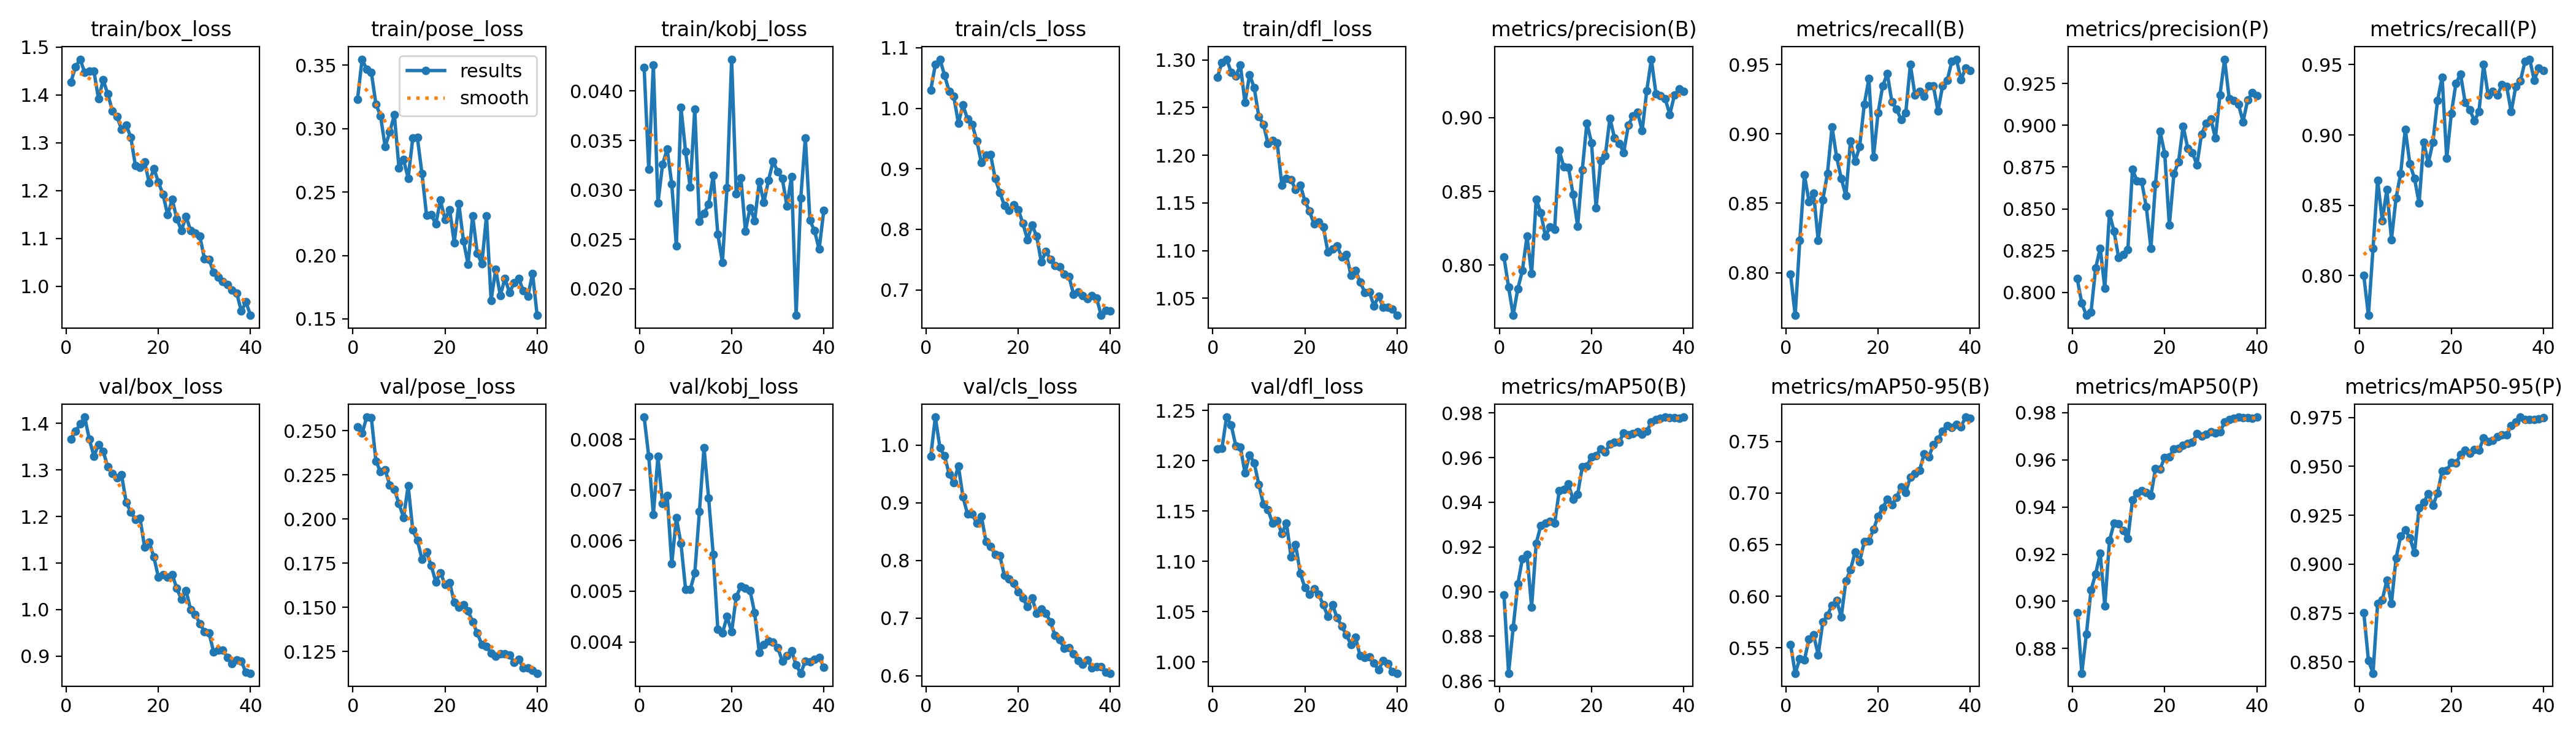

Values plotted in this chart, from the file beside it:
epoch, time, train/box_loss, train/pose_loss, train/kobj_loss, train/cls_loss, train/dfl_loss, metrics/precision(B), metrics/recall(B), metrics/mAP50(B), metrics/mAP50-95(B), metrics/precision(P), metrics/recall(P), metrics/mAP50(P), metrics/mAP50-95(P), val/box_loss, val/pose_loss, val/kobj_loss, val/cls_loss, val/dfl_loss, lr/pg0, lr/pg1, lr/pg2
1, 9.109, 1.427, 0.3231, 0.04239, 1.03, 1.282, 0.8056, 0.7987, 0.8985, 0.5534, 0.8083, 0.8, 0.8953, 0.8752, 1.367, 0.2523, 0.00844, 0.9812, 1.212, 0.0006567, 0.0006567, 0.0006567
2, 18.01, 1.458, 0.3547, 0.03211, 1.072, 1.297, 0.7852, 0.7692, 0.8634, 0.5255, 0.7935, 0.7718, 0.8695, 0.8509, 1.383, 0.2486, 0.00767, 1.049, 1.213, 0.001291, 0.001291, 0.001291
3, 26.83, 1.475, 0.3466, 0.04265, 1.081, 1.301, 0.766, 0.8231, 0.8839, 0.5394, 0.7863, 0.8192, 0.8862, 0.8442, 1.399, 0.2578, 0.00651, 0.9953, 1.244, 0.001892, 0.001892, 0.001892
4, 36.1, 1.447, 0.3444, 0.02867, 1.055, 1.287, 0.784, 0.8705, 0.9033, 0.5383, 0.7881, 0.868, 0.9047, 0.8798, 1.414, 0.2575, 0.00766, 0.9813, 1.236, 0.001852, 0.001852, 0.001852
5, 44.86, 1.449, 0.3192, 0.03258, 1.028, 1.283, 0.7963, 0.8513, 0.9147, 0.5586, 0.8145, 0.839, 0.9117, 0.8816, 1.366, 0.2328, 0.00673, 0.9502, 1.215, 0.001802, 0.001802, 0.001802
6, 53.8, 1.449, 0.31, 0.03412, 1.02, 1.294, 0.8198, 0.8572, 0.9166, 0.5627, 0.8265, 0.8612, 0.9203, 0.8918, 1.33, 0.2268, 0.00689, 0.9354, 1.214, 0.001752, 0.001752, 0.001752
7, 62.65, 1.391, 0.2858, 0.03061, 0.9753, 1.255, 0.7942, 0.8231, 0.893, 0.5433, 0.8024, 0.8256, 0.898, 0.88, 1.354, 0.2279, 0.00554, 0.9642, 1.188, 0.001703, 0.001703, 0.001703
8, 71.45, 1.432, 0.2972, 0.02431, 1.005, 1.285, 0.8448, 0.8526, 0.9217, 0.5751, 0.8474, 0.8551, 0.9257, 0.903, 1.34, 0.2193, 0.00645, 0.9103, 1.206, 0.001654, 0.001654, 0.001654
9, 80.29, 1.402, 0.3109, 0.03833, 0.982, 1.271, 0.8353, 0.8714, 0.9296, 0.5817, 0.8365, 0.8727, 0.9331, 0.9143, 1.307, 0.2168, 0.00594, 0.8803, 1.198, 0.001604, 0.001604, 0.001604
10, 89.12, 1.367, 0.2691, 0.03389, 0.9736, 1.241, 0.8196, 0.9051, 0.9308, 0.5914, 0.8208, 0.9042, 0.9329, 0.9175, 1.292, 0.2087, 0.00504, 0.8802, 1.176, 0.001554, 0.001554, 0.001554
11, 97.95, 1.354, 0.2754, 0.03029, 0.9461, 1.233, 0.8261, 0.8833, 0.9315, 0.5959, 0.8225, 0.8794, 0.9299, 0.9134, 1.283, 0.2009, 0.00503, 0.8649, 1.157, 0.001505, 0.001505, 0.001505
12, 106.8, 1.328, 0.2609, 0.03818, 0.9102, 1.212, 0.8244, 0.8679, 0.9305, 0.5799, 0.8256, 0.8692, 0.9266, 0.9058, 1.29, 0.2189, 0.00536, 0.8766, 1.151, 0.001455, 0.001455, 0.001455
13, 115.6, 1.337, 0.2925, 0.02679, 0.9227, 1.216, 0.8777, 0.8554, 0.9451, 0.6148, 0.8737, 0.8516, 0.943, 0.9288, 1.231, 0.1938, 0.00657, 0.8324, 1.138, 0.001406, 0.001406, 0.001406
14, 124.5, 1.312, 0.2928, 0.0276, 0.9231, 1.213, 0.8666, 0.8949, 0.9457, 0.6256, 0.8666, 0.8949, 0.9459, 0.9316, 1.21, 0.1879, 0.00784, 0.8248, 1.14, 0.001357, 0.001357, 0.001357
15, 133.3, 1.252, 0.2644, 0.02856, 0.8836, 1.169, 0.8662, 0.8801, 0.9481, 0.6426, 0.8662, 0.8801, 0.9469, 0.936, 1.194, 0.1772, 0.00684, 0.8104, 1.128, 0.001307, 0.001307, 0.001307
16, 142.2, 1.249, 0.2315, 0.03147, 0.8611, 1.176, 0.848, 0.891, 0.9414, 0.6336, 0.8512, 0.8949, 0.9461, 0.93, 1.197, 0.1812, 0.00573, 0.8081, 1.138, 0.001257, 0.001257, 0.001257
17, 150.8, 1.26, 0.2322, 0.02551, 0.8393, 1.174, 0.8264, 0.9213, 0.9437, 0.6528, 0.8264, 0.9244, 0.9447, 0.9363, 1.134, 0.1736, 0.00425, 0.7738, 1.104, 0.001208, 0.001208, 0.001208
18, 159.5, 1.217, 0.2248, 0.02269, 0.8312, 1.164, 0.8646, 0.9397, 0.9558, 0.6534, 0.865, 0.941, 0.9564, 0.9476, 1.145, 0.1645, 0.00417, 0.7682, 1.117, 0.001159, 0.001159, 0.001159
19, 168.3, 1.246, 0.2435, 0.03023, 0.8405, 1.169, 0.8963, 0.8833, 0.9562, 0.6646, 0.8963, 0.8833, 0.9562, 0.9479, 1.113, 0.1696, 0.0045, 0.7601, 1.088, 0.001109, 0.001109, 0.001109
20, 177.7, 1.218, 0.2285, 0.04322, 0.8328, 1.152, 0.883, 0.9154, 0.9604, 0.6774, 0.883, 0.9154, 0.961, 0.9519, 1.07, 0.163, 0.0042, 0.7456, 1.074, 0.001059, 0.001059, 0.001059
21, 186.5, 1.192, 0.2362, 0.02962, 0.8099, 1.141, 0.8389, 0.9346, 0.961, 0.6856, 0.8402, 0.9367, 0.9613, 0.9516, 1.075, 0.164, 0.00489, 0.7345, 1.067, 0.00101, 0.00101, 0.00101
22, 195.2, 1.149, 0.2101, 0.03121, 0.7831, 1.128, 0.871, 0.9434, 0.964, 0.6939, 0.871, 0.9434, 0.9647, 0.9561, 1.07, 0.153, 0.0051, 0.7196, 1.073, 0.0009605, 0.0009605, 0.0009605
23, 204, 1.181, 0.241, 0.02585, 0.807, 1.13, 0.8742, 0.9231, 0.9626, 0.6884, 0.878, 0.9231, 0.9649, 0.9583, 1.075, 0.1501, 0.00506, 0.7349, 1.067, 0.000911, 0.000911, 0.000911
24, 212.7, 1.141, 0.2115, 0.0282, 0.7885, 1.125, 0.8995, 0.918, 0.9661, 0.6959, 0.8995, 0.918, 0.9661, 0.9566, 1.045, 0.1516, 0.00501, 0.7088, 1.057, 0.0008615, 0.0008615, 0.0008615
25, 221.4, 1.117, 0.1931, 0.0269, 0.746, 1.098, 0.8863, 0.9103, 0.967, 0.7056, 0.8863, 0.9103, 0.967, 0.9587, 1.022, 0.1479, 0.00457, 0.7155, 1.045, 0.000812, 0.000812, 0.000812
26, 230.2, 1.146, 0.2313, 0.03084, 0.7636, 1.102, 0.8825, 0.9151, 0.967, 0.7004, 0.8838, 0.9164, 0.9675, 0.9582, 1.041, 0.1418, 0.00379, 0.7085, 1.057, 0.0007625, 0.0007625, 0.0007625
27, 238.8, 1.116, 0.2015, 0.02874, 0.7506, 1.105, 0.8764, 0.95, 0.971, 0.7155, 0.8764, 0.95, 0.971, 0.9645, 0.9993, 0.1354, 0.00395, 0.6935, 1.044, 0.000713, 0.000713, 0.000713
28, 247.6, 1.112, 0.1936, 0.03098, 0.7403, 1.093, 0.8948, 0.9282, 0.9702, 0.7191, 0.8948, 0.9282, 0.9702, 0.9627, 0.9896, 0.1289, 0.00402, 0.6695, 1.036, 0.0006635, 0.0006635, 0.0006635
29, 256.4, 1.104, 0.2314, 0.03288, 0.7384, 1.096, 0.9011, 0.9308, 0.9708, 0.7219, 0.9011, 0.9308, 0.9708, 0.9633, 0.9695, 0.1279, 0.004, 0.6623, 1.027, 0.000614, 0.000614, 0.000614
30, 265.1, 1.057, 0.1647, 0.03185, 0.7262, 1.074, 0.9036, 0.9269, 0.9716, 0.7377, 0.9039, 0.9282, 0.9718, 0.9653, 0.953, 0.1239, 0.00389, 0.6473, 1.018, 0.0005645, 0.0005645, 0.0005645
31, 292.5, 1.056, 0.1891, 0.03115, 0.7222, 1.079, 0.8911, 0.9346, 0.9704, 0.735, 0.8923, 0.9359, 0.9714, 0.9662, 0.9494, 0.1223, 0.00362, 0.6486, 1.024, 0.000515, 0.000515, 0.000515
32, 301.2, 1.029, 0.1685, 0.02839, 0.6927, 1.067, 0.9182, 0.9346, 0.9718, 0.7466, 0.9182, 0.9346, 0.9718, 0.9661, 0.9087, 0.1237, 0.00373, 0.6377, 1.006, 0.0004655, 0.0004655, 0.0004655
33, 309.9, 1.019, 0.1819, 0.03134, 0.6964, 1.056, 0.9395, 0.9165, 0.976, 0.752, 0.9395, 0.9165, 0.976, 0.9708, 0.913, 0.1236, 0.00383, 0.626, 1.004, 0.000416, 0.000416, 0.000416
34, 318.7, 1.01, 0.1709, 0.01732, 0.6908, 1.057, 0.916, 0.9346, 0.977, 0.76, 0.916, 0.9346, 0.977, 0.9729, 0.9128, 0.1231, 0.00354, 0.6202, 1.005, 0.0003665, 0.0003665, 0.0003665
35, 327.5, 1.004, 0.1783, 0.02917, 0.6858, 1.042, 0.915, 0.9385, 0.9775, 0.7652, 0.915, 0.9385, 0.9775, 0.9752, 0.897, 0.1188, 0.00338, 0.6272, 0.9992, 0.000317, 0.000317, 0.000317
36, 336.3, 0.9925, 0.1818, 0.03525, 0.6905, 1.052, 0.9128, 0.9524, 0.9781, 0.7636, 0.9128, 0.9524, 0.9781, 0.9741, 0.8833, 0.1205, 0.00362, 0.6139, 0.992, 0.0002675, 0.0002675, 0.0002675
37, 344.9, 0.986, 0.172, 0.02692, 0.6866, 1.041, 0.9021, 0.9538, 0.978, 0.7663, 0.9021, 0.9538, 0.978, 0.974, 0.8915, 0.1158, 0.00361, 0.6161, 1.002, 0.000218, 0.000218, 0.000218
38, 353.6, 0.9479, 0.1681, 0.02586, 0.6578, 1.041, 0.9151, 0.939, 0.978, 0.7643, 0.9151, 0.939, 0.978, 0.974, 0.889, 0.1156, 0.00366, 0.6154, 0.9986, 0.0001685, 0.0001685, 0.0001685
39, 362.2, 0.9673, 0.1859, 0.02401, 0.6662, 1.039, 0.9194, 0.9474, 0.9776, 0.7734, 0.9194, 0.9474, 0.9776, 0.9744, 0.8648, 0.1144, 0.00369, 0.6062, 0.9902, 0.000119, 0.000119, 0.000119
40, 370.9, 0.9393, 0.1528, 0.02793, 0.6649, 1.032, 0.9179, 0.9458, 0.9781, 0.7723, 0.9179, 0.9458, 0.9781, 0.975, 0.8633, 0.1127, 0.0035, 0.6044, 0.9889, 6.95e-05, 6.95e-05, 6.95e-05
